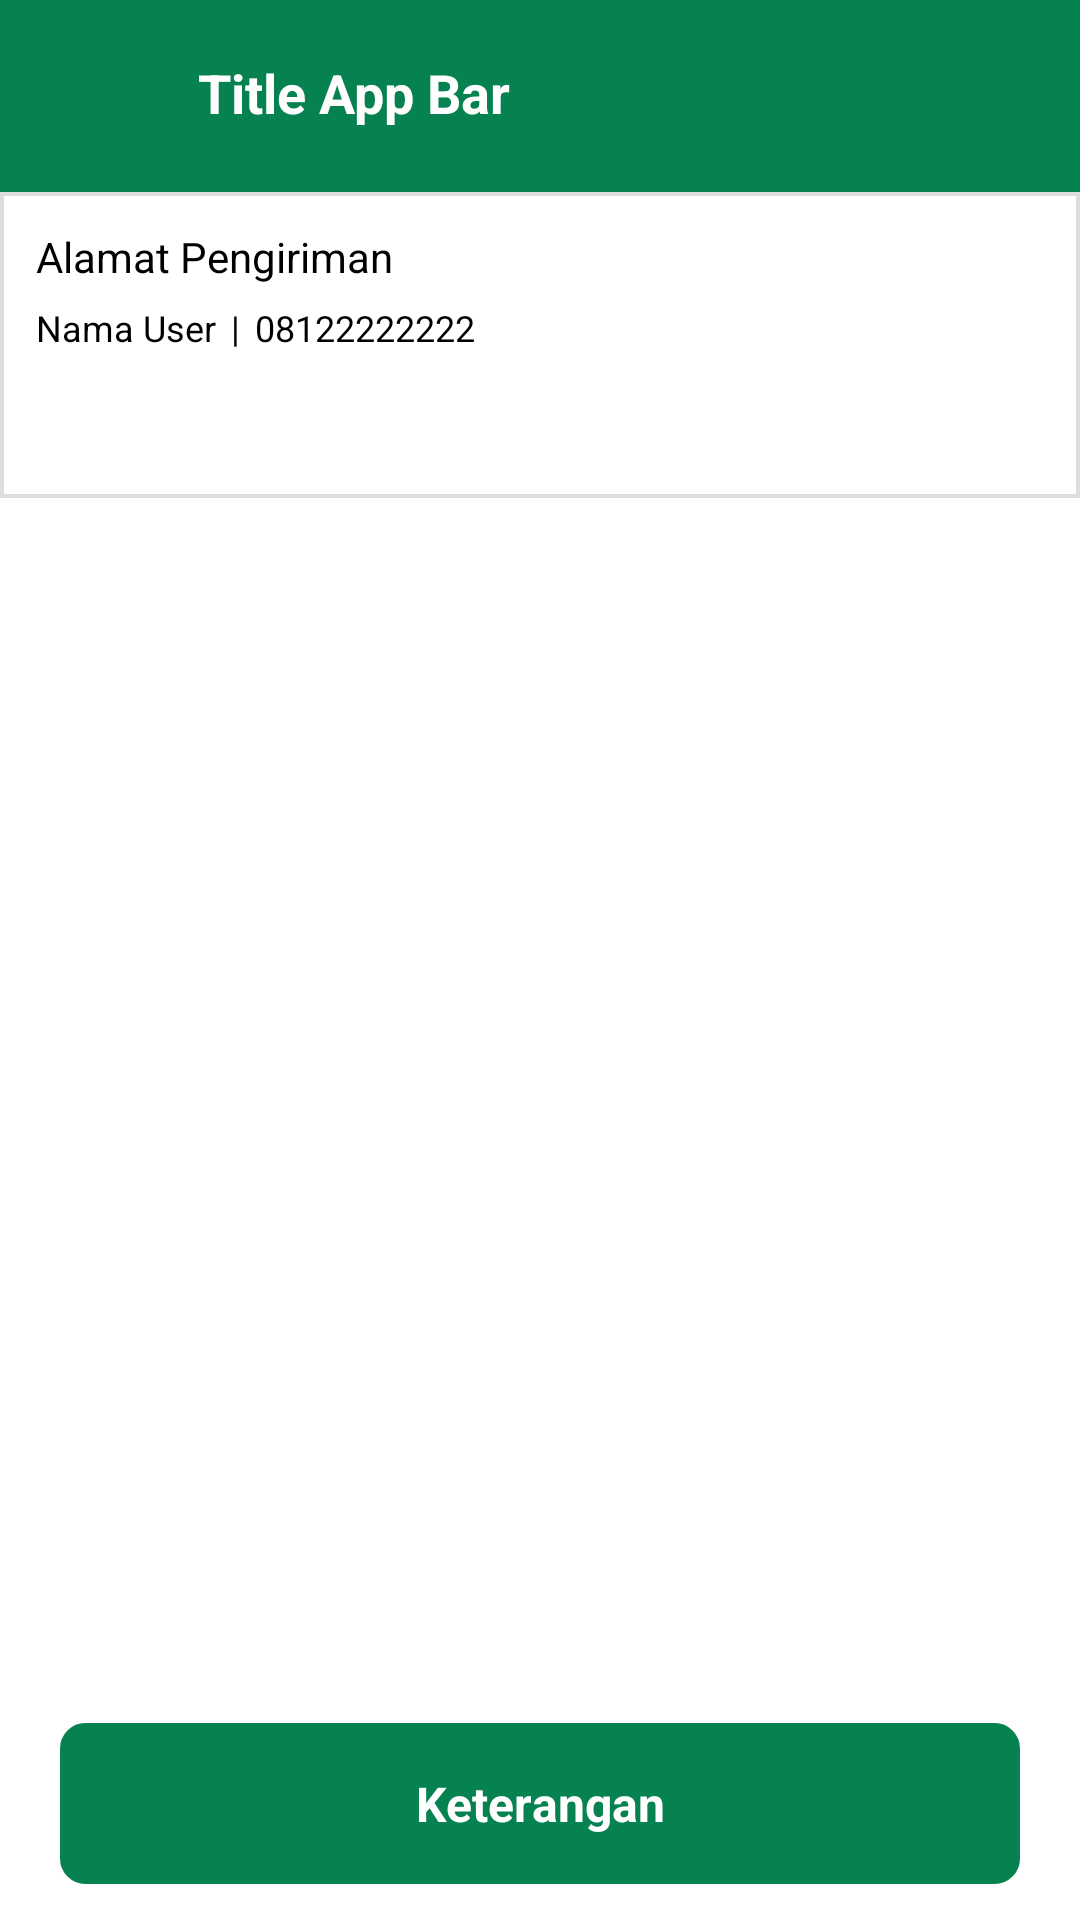

Android layout source for this screen:
<!-- AndroidManifest.xml: application theme Theme.EKalontong -->
<!-- res/layout/activity_admin_riwayat_pesanan_detail.xml -->
<?xml version="1.0" encoding="utf-8"?>
<androidx.constraintlayout.widget.ConstraintLayout xmlns:android="http://schemas.android.com/apk/res/android"
    xmlns:app="http://schemas.android.com/apk/res-auto"
    xmlns:tools="http://schemas.android.com/tools"
    android:layout_width="match_parent"
    android:layout_height="match_parent"
    tools:context=".ui.activity.admin.riwayat_pesanan.detail.AdminRiwayatPesananDetailActivity">
    <androidx.core.widget.NestedScrollView
        android:layout_width="match_parent"
        android:layout_height="match_parent"
        android:paddingBottom="10dp">
        <androidx.constraintlayout.widget.ConstraintLayout
            android:layout_width="match_parent"
            android:layout_height="wrap_content">
            <include
                android:id="@+id/app_navbar_drawer"
                layout="@layout/appbar_nav_drawer"/>
            <androidx.constraintlayout.widget.ConstraintLayout
                android:id="@+id/clAlamat"
                android:layout_width="match_parent"
                android:layout_height="wrap_content"
                app:layout_constraintTop_toBottomOf="@id/app_navbar_drawer"
                android:paddingTop="12dp"
                android:paddingStart="12dp"
                android:paddingEnd="12dp"
                android:paddingBottom="10dp"
                android:background="@drawable/bg_card_no_radius">
                <TextView
                    android:id="@+id/tvTitleAlamat"
                    android:layout_width="0dp"
                    android:layout_height="wrap_content"
                    app:layout_constraintTop_toTopOf="parent"
                    app:layout_constraintStart_toStartOf="parent"
                    app:layout_constraintEnd_toEndOf="parent"
                    android:text="Alamat Pengiriman"
                    android:textSize="14sp"
                    android:textColor="@color/black"
                    android:textStyle="normal"/>
                <LinearLayout
                    android:id="@+id/llNamaDanNomorHp"
                    android:layout_width="match_parent"
                    android:layout_height="wrap_content"
                    app:layout_constraintTop_toBottomOf="@id/tvTitleAlamat"
                    app:layout_constraintStart_toStartOf="parent"
                    app:layout_constraintEnd_toEndOf="parent"
                    android:layout_marginTop="6dp">
                    <TextView
                        android:id="@+id/tvNama"
                        android:layout_width="wrap_content"
                        android:layout_height="wrap_content"
                        android:text="Nama User"
                        android:textSize="12sp"
                        android:textColor="@color/black"
                        android:textStyle="normal"/>
                    <TextView
                        android:layout_width="wrap_content"
                        android:layout_height="wrap_content"
                        android:layout_marginStart="2dp"
                        android:layout_marginEnd="2dp"
                        android:text=" | "
                        android:textSize="12sp"
                        android:textColor="@color/black"
                        android:textStyle="normal"/>

                    <TextView
                        android:id="@+id/tvNomorHp"
                        android:layout_width="wrap_content"
                        android:layout_height="wrap_content"
                        android:text="08122222222"
                        android:textSize="12sp"
                        android:textColor="@color/black"
                        android:textStyle="normal"/>
                </LinearLayout>

                <TextView
                    android:id="@+id/tvKecamatan"
                    android:layout_width="0dp"
                    android:layout_height="wrap_content"
                    app:layout_constraintTop_toBottomOf="@id/llNamaDanNomorHp"
                    app:layout_constraintStart_toStartOf="parent"
                    app:layout_constraintEnd_toEndOf="parent"
                    android:layout_marginTop="4dp"
                    android:text=""
                    android:textSize="12sp"
                    android:textColor="@color/black"
                    android:textStyle="normal"/>
                <TextView
                    android:id="@+id/tvAlamatDetail"
                    android:layout_width="0dp"
                    android:layout_height="wrap_content"
                    app:layout_constraintTop_toBottomOf="@id/tvKecamatan"
                    app:layout_constraintStart_toStartOf="parent"
                    app:layout_constraintEnd_toEndOf="parent"
                    android:layout_marginTop="2dp"
                    android:text=""
                    android:textSize="12sp"
                    android:textColor="@color/black"
                    android:textStyle="normal"/>

            </androidx.constraintlayout.widget.ConstraintLayout>

            <androidx.recyclerview.widget.RecyclerView
                android:id="@+id/rvDetailRiwayatPesanan"
                android:layout_width="match_parent"
                android:layout_height="wrap_content"
                app:layout_constraintTop_toBottomOf="@id/clAlamat"
                android:layout_marginTop="8dp"
                android:layout_marginStart="12dp"
                android:layout_marginEnd="12dp"
                android:layout_marginBottom="16dp"
                tools:listitem="@layout/list_pesanan"
                android:nestedScrollingEnabled="true"
                android:elevation="2dp"/>
        </androidx.constraintlayout.widget.ConstraintLayout>
    </androidx.core.widget.NestedScrollView>

    <TextView
        android:id="@+id/tvKeterangan"
        android:layout_width="match_parent"
        android:layout_height="wrap_content"
        app:layout_constraintBottom_toBottomOf="parent"
        android:layout_marginStart="20dp"
        android:layout_marginEnd="20dp"
        android:layout_marginBottom="12dp"
        android:text="Keterangan"
        android:textSize="16sp"
        android:textColor="@color/white"
        android:textStyle="bold"
        android:background="@drawable/bg_btn"
        android:backgroundTint="@color/primaryColor"
        android:gravity="center"/>
</androidx.constraintlayout.widget.ConstraintLayout>
<!-- res/layout/appbar_nav_drawer.xml (included above) -->
<?xml version="1.0" encoding="utf-8"?>
<androidx.appcompat.widget.Toolbar xmlns:android="http://schemas.android.com/apk/res/android"
    android:layout_width="match_parent"
    android:layout_height="?attr/actionBarSize"
    xmlns:app="http://schemas.android.com/apk/res-auto"
    android:background="@color/primaryColor"
    android:id="@+id/myAppBar"
    android:theme="@style/ThemeOverlay.AppCompat.Dark">
    <androidx.constraintlayout.widget.ConstraintLayout
        android:layout_width="match_parent"
        android:layout_height="wrap_content">
        <ImageView
            android:id="@+id/ivNavDrawer"
            android:layout_width="35dp"
            android:layout_height="35dp"
            app:layout_constraintStart_toStartOf="parent"
            app:layout_constraintTop_toTopOf="parent"
            android:src="@drawable/baseline_dehaze_24"
            android:visibility="visible"/>
        <ImageView
            android:id="@+id/ivBack"
            android:layout_width="35dp"
            android:layout_height="35dp"
            app:layout_constraintStart_toStartOf="parent"
            app:layout_constraintTop_toTopOf="parent"
            android:src="@drawable/icon_arrow_back"
            android:visibility="gone"/>
        <TextView
            android:id="@+id/tvTitle"
            android:layout_width="0dp"
            android:layout_height="wrap_content"
            app:layout_constraintStart_toStartOf="parent"
            app:layout_constraintTop_toTopOf="parent"
            app:layout_constraintBottom_toBottomOf="parent"
            app:layout_constraintEnd_toEndOf="parent"
            android:layout_marginEnd="10dp"
            android:layout_marginStart="50dp"
            android:layout_marginBottom="2dp"
            android:lines="1"
            android:ellipsize="end"
            android:text="Title App Bar"
            android:textColor="@color/white"
            android:textSize="18sp"
            android:textStyle="bold"
            android:gravity="start"/>

    </androidx.constraintlayout.widget.ConstraintLayout>
</androidx.appcompat.widget.Toolbar>
<!-- res/layout/list_pesanan.xml (included above) -->
<?xml version="1.0" encoding="utf-8"?>
<androidx.constraintlayout.widget.ConstraintLayout
    xmlns:android="http://schemas.android.com/apk/res/android"
    xmlns:app="http://schemas.android.com/apk/res-auto"
    android:layout_width="match_parent"
    android:layout_height="wrap_content"
    android:layout_marginTop="12dp"
    app:cardCornerRadius="12dp"
    android:backgroundTint="@color/white">

    <ImageView
        android:id="@+id/ivGambar"
        android:layout_width="100dp"
        android:layout_height="100dp"
        app:layout_constraintTop_toTopOf="parent"
        app:layout_constraintStart_toStartOf="parent"
        android:src="@drawable/icon_product_home"
        android:scaleType="centerCrop"
        android:elevation="1dp"/>

    <TextView
        android:id="@+id/tvProduk"
        android:layout_width="0dp"
        android:layout_height="wrap_content"
        app:layout_constraintTop_toTopOf="parent"
        app:layout_constraintStart_toEndOf="@id/ivGambar"
        app:layout_constraintEnd_toEndOf="parent"
        android:layout_marginTop="10dp"
        android:layout_marginStart="14dp"
        android:layout_marginEnd="14dp"
        android:maxLines="2"
        android:ellipsize="end"
        android:lineSpacingExtra="3dp"
        android:text="Nama Produk"
        android:textStyle="bold"
        android:textSize="14sp"
        android:textColor="@color/black"
        android:elevation="20dp"/>

    <TextView
        android:id="@+id/tvTitleHarga"
        android:layout_width="wrap_content"
        android:layout_height="wrap_content"
        app:layout_constraintTop_toBottomOf="@id/tvProduk"
        app:layout_constraintStart_toEndOf="@id/ivGambar"
        android:layout_marginTop="8dp"
        android:layout_marginStart="14dp"
        android:layout_marginEnd="14dp"
        android:layout_marginBottom="12dp"
        android:maxLines="1"
        android:text="Harga : "
        android:textSize="14sp"
        android:textColor="@color/abuabu_tua"
        android:elevation="20dp"/>


    <TextView
        android:id="@+id/tvHarga"
        android:layout_width="0dp"
        android:layout_height="wrap_content"
        app:layout_constraintTop_toTopOf="@id/tvTitleHarga"
        app:layout_constraintStart_toEndOf="@id/tvTitleHarga"
        app:layout_constraintEnd_toEndOf="parent"
        android:layout_marginEnd="20dp"
        android:maxLines="1"
        android:text="Rp.10.0000"
        android:textSize="14sp"
        android:textColor="@color/abuabu_tua"
        android:elevation="20dp"/>

    <TextView
        android:id="@+id/tvTitleJumlah"
        android:layout_width="wrap_content"
        android:layout_height="wrap_content"
        app:layout_constraintTop_toBottomOf="@id/tvHarga"
        app:layout_constraintStart_toEndOf="@id/ivGambar"
        android:layout_marginTop="8dp"
        android:layout_marginStart="14dp"
        android:layout_marginEnd="14dp"
        android:layout_marginBottom="12dp"
        android:maxLines="1"
        android:text="Jumlah : "
        android:textSize="14sp"
        android:textColor="@color/abuabu_tua"
        android:elevation="20dp"/>


    <TextView
        android:id="@+id/tvJumlah"
        android:layout_width="0dp"
        android:layout_height="wrap_content"
        app:layout_constraintTop_toTopOf="@id/tvTitleJumlah"
        app:layout_constraintStart_toEndOf="@id/tvTitleJumlah"
        app:layout_constraintEnd_toEndOf="parent"
        android:layout_marginEnd="20dp"
        android:maxLines="1"
        android:text="3"
        android:textSize="14sp"
        android:textColor="@color/abuabu_tua"
        android:elevation="20dp"/>

    <View
        android:layout_width="match_parent"
        android:layout_height="1.2dp"
        android:background="@color/abuabu_muda"
        app:layout_constraintTop_toBottomOf="@+id/ivGambar"
        android:layout_marginTop="10dp"/>

</androidx.constraintlayout.widget.ConstraintLayout>
<!-- resources referenced by this layout -->
<resources>
  <color name="abuabu_muda">#DDDDDD</color>
  <color name="abuabu_tua">#767676</color>
  <color name="black">#FF000000</color>
  <color name="primaryColor">#068251</color>
  <color name="white">#FFFFFFFF</color>
  <!-- drawable bg_btn (drawable) -->
  <?xml version="1.0" encoding="utf-8"?>
  <shape xmlns:android="http://schemas.android.com/apk/res/android">
      <corners android:radius="8dp"/>
      <stroke android:width="1dp"
          android:color="@color/abuabu_muda"/>
      <solid android:color="@color/primaryColor"/>
      <padding android:top="16dp"
          android:bottom="16dp"
          android:left="16dp"
          android:right="16dp"/>
  </shape>
  <!-- drawable bg_card_no_radius (drawable) -->
  <?xml version="1.0" encoding="utf-8"?>
  <shape xmlns:android="http://schemas.android.com/apk/res/android">
      <solid android:color="@color/white"/>
      <stroke android:width="1.2dp"
          android:color="@color/abuabu_muda"/>
  </shape>
  <style name="Theme.EKalontong" parent="Base.Theme.EKalontong" />
  <style name="Base.Theme.EKalontong" parent="Theme.Material3.DayNight.NoActionBar">
          
          <item name="colorPrimary">@color/primaryColor</item>
          <item name="android:windowBackground">@color/white</item>
          <item name="android:itemBackground">@color/white</item>
          <item name="android:textColor">@color/textColorBlack</item>
          <item name="android:textColorPrimary">@color/textColorBlack</item>
      </style>
  <color name="textColorBlack">#1A1A1A</color>
</resources>
